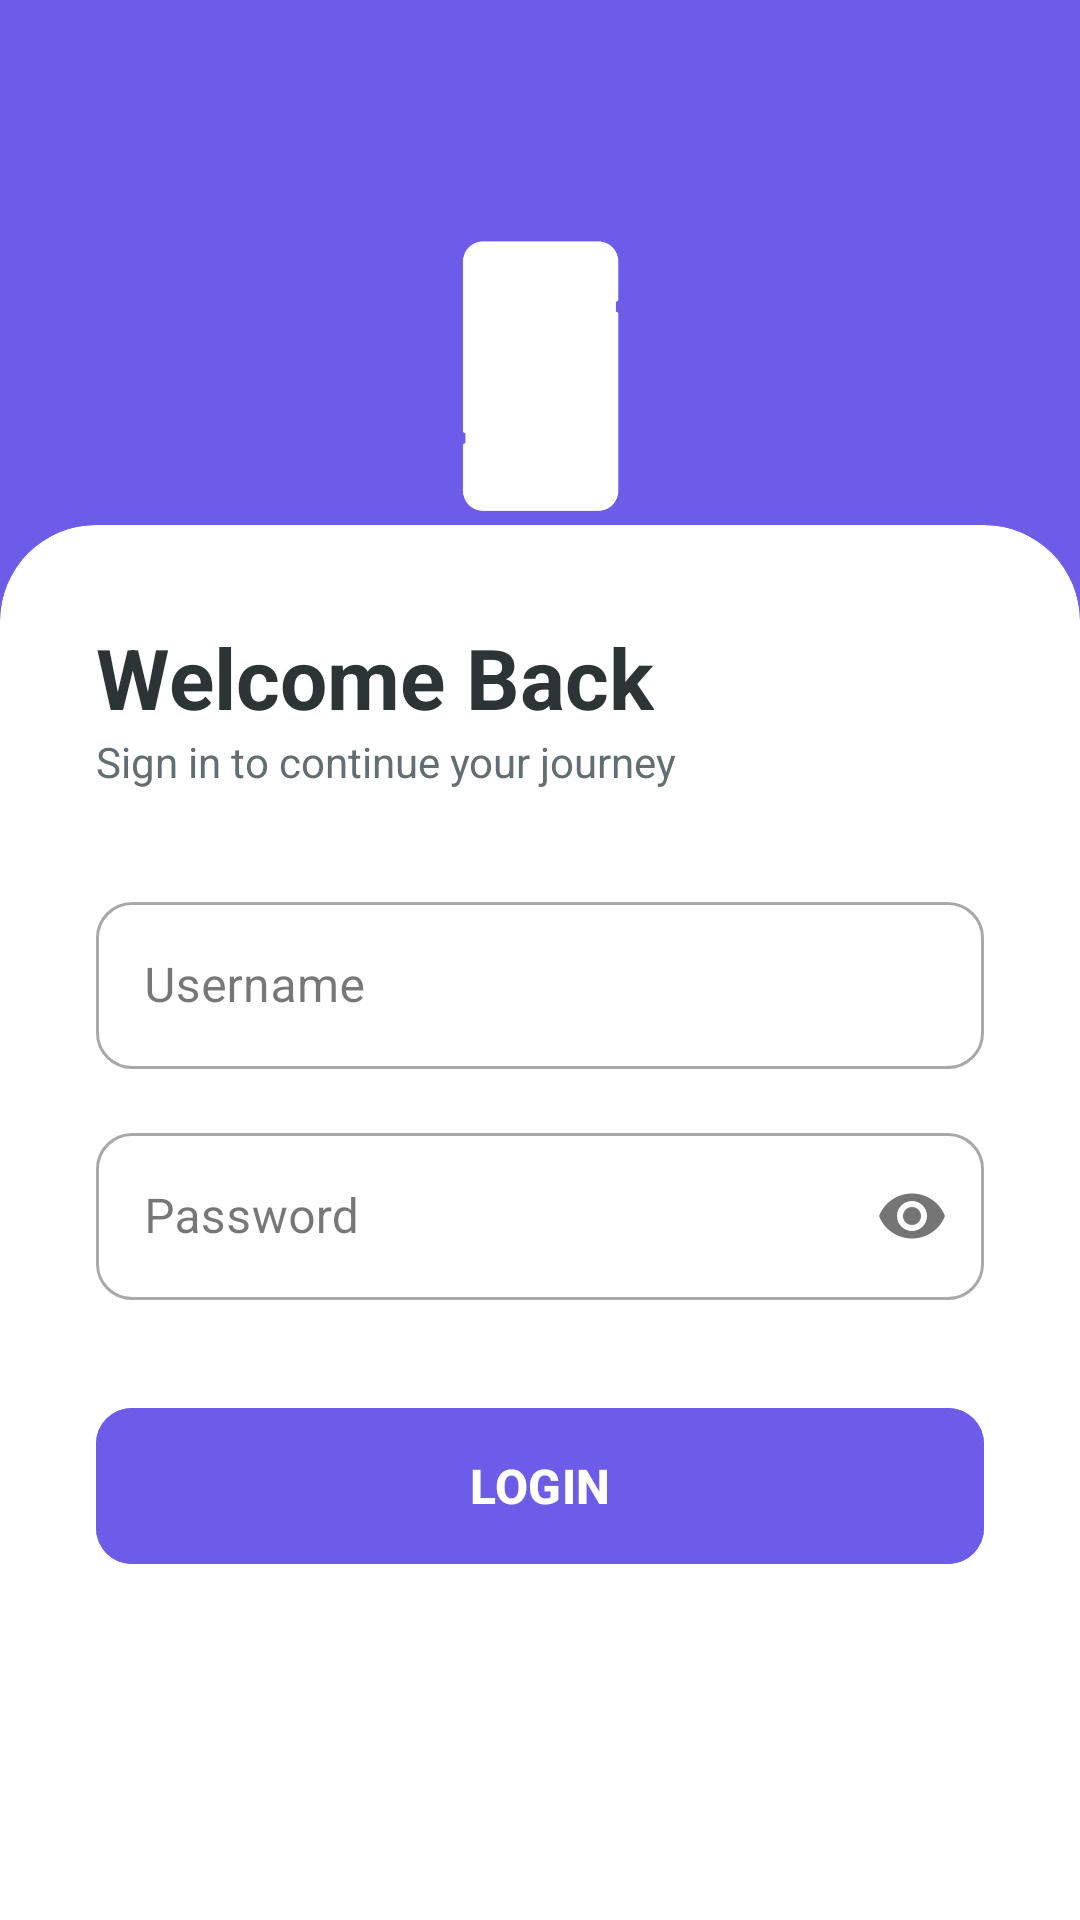

Here is an Android app screen rendered from its layout file. Give the layout XML and the strings, colors and styles it references.
<!-- AndroidManifest.xml: application theme Theme.NeSoulApps -->
<!-- res/layout/activity_auth.xml -->
<?xml version="1.0" encoding="utf-8"?>
<androidx.constraintlayout.widget.ConstraintLayout
    xmlns:android="http://schemas.android.com/apk/res/android"
    xmlns:app="http://schemas.android.com/apk/res-auto"
    xmlns:tools="http://schemas.android.com/tools"
    android:id="@+id/main"
    android:layout_width="match_parent"
    android:layout_height="match_parent"
    android:background="#6C5CE7">

    <View
        android:id="@+id/viewHeader"
        android:layout_width="match_parent"
        android:layout_height="250dp"
        app:layout_constraintTop_toTopOf="parent" />

    <ImageView
        android:id="@+id/ivLogo"
        android:layout_width="100dp"
        android:layout_height="100dp"
        android:src="@drawable/handphone"
        app:tint="@color/white"
        app:layout_constraintBottom_toBottomOf="@+id/viewHeader"
        app:layout_constraintEnd_toEndOf="parent"
        app:layout_constraintStart_toStartOf="parent"
        app:layout_constraintTop_toTopOf="parent" />

    <androidx.cardview.widget.CardView
        android:layout_width="match_parent"
        android:layout_height="0dp"
        app:cardCornerRadius="32dp"
        app:cardElevation="0dp"
        android:layout_marginBottom="-32dp"
        app:layout_constraintBottom_toBottomOf="parent"
        app:layout_constraintTop_toBottomOf="@+id/ivLogo"
        app:layout_constraintVertical_bias="1.0">

        <LinearLayout
            android:layout_width="match_parent"
            android:layout_height="match_parent"
            android:orientation="vertical"
            android:padding="32dp">

            <TextView
                android:layout_width="wrap_content"
                android:layout_height="wrap_content"
                android:text="Welcome Back"
                android:textSize="28sp"
                android:textStyle="bold"
                android:textColor="#2D3436" />

            <TextView
                android:layout_width="wrap_content"
                android:layout_height="wrap_content"
                android:text="Sign in to continue your journey"
                android:textColor="#636E72"
                android:layout_marginBottom="32dp" />

            <com.google.android.material.textfield.TextInputLayout
                android:id="@+id/tilNama"
                style="@style/Widget.MaterialComponents.TextInputLayout.OutlinedBox"
                android:layout_width="match_parent"
                android:layout_height="wrap_content"
                android:layout_marginBottom="16dp"
                app:boxCornerRadiusBottomEnd="12dp"
                app:boxCornerRadiusBottomStart="12dp"
                app:boxCornerRadiusTopEnd="12dp"
                app:boxCornerRadiusTopStart="12dp">

                <com.google.android.material.textfield.TextInputEditText
                    android:id="@+id/inputNama"
                    android:layout_width="match_parent"
                    android:layout_height="wrap_content"
                    android:hint="Username"
                    android:inputType="text" />
            </com.google.android.material.textfield.TextInputLayout>

            <com.google.android.material.textfield.TextInputLayout
                android:id="@+id/tilPassword"
                style="@style/Widget.MaterialComponents.TextInputLayout.OutlinedBox"
                android:layout_width="match_parent"
                android:layout_height="wrap_content"
                android:layout_marginBottom="32dp"
                app:boxCornerRadiusBottomEnd="12dp"
                app:boxCornerRadiusBottomStart="12dp"
                app:boxCornerRadiusTopEnd="12dp"
                app:boxCornerRadiusTopStart="12dp"
                app:passwordToggleEnabled="true">

                <com.google.android.material.textfield.TextInputEditText
                    android:id="@+id/inputpassword"
                    android:layout_width="match_parent"
                    android:layout_height="wrap_content"
                    android:hint="Password"
                    android:inputType="textPassword" />
            </com.google.android.material.textfield.TextInputLayout>

            <com.google.android.material.button.MaterialButton
                android:id="@+id/btnlogin"
                android:layout_width="match_parent"
                android:layout_height="60dp"
                android:text="LOGIN"
                android:textSize="16sp"
                android:textStyle="bold"
                android:backgroundTint="#6C5CE7"
                app:cornerRadius="12dp" />

        </LinearLayout>
    </androidx.cardview.widget.CardView>

</androidx.constraintlayout.widget.ConstraintLayout>
<!-- resources referenced by this layout -->
<resources>
  <color name="white">#FFFFFFFF</color>
  <!-- drawable handphone: png bitmap (drawable, 7051 bytes) -->
  <style name="Theme.NeSoulApps" parent="Base.Theme.NeSoulApps" />
  <style name="Base.Theme.NeSoulApps" parent="Theme.Material3.DayNight.NoActionBar">
          
          
      </style>
</resources>
